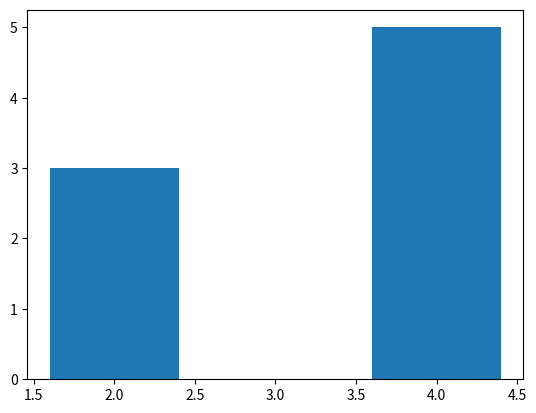

Source code (Python): (Note: this script raises an exception after producing the figure.)
import matplotlib.pyplot as plt
class Draw:
    def __init__(self) -> None:
        self.fig, self.ax = plt.subplots()
    
    def draw_bar_chart(self,lines):
        self.ax.bar(
            [l[0] for l in lines],
            [l[1] for l in lines]
        )
        return self

    def save(self, path):
        plt.savefig(path)
        return self

    def test(self):
        self.draw_bar_chart([
            [2,3],[4,5]
        ])
        self.save('data/test/test.png')

if __name__=='__main__':
    Draw().test()
